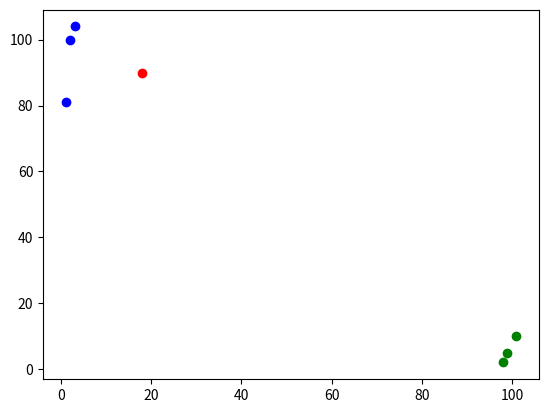

Here is the Python script that generated this plot:
from numpy import *
import matplotlib.pyplot as plt

def classify0(inx, dataset, labels, k):
    datasetSize = dataset.shape[0]
    #print datasetSize
    diffMat = tile(inx, (datasetSize,1)) - dataset
    sqDiffMat = diffMat**2
    sqDistances = sqDiffMat.sum(axis=1)
    distances = sqDistances ** 0.5
    sortedDistindicies = distances.argsort()

    classCount={} ## dictionary type
    for i in range(k):
        votellabel = labels[sortedDistindicies[i]]
        classCount[votellabel] = classCount.get(votellabel, 0) + 1 ## 투표한 값이 없으면 1, 있으면 기존값+1
    sortedClassCount = sorted(classCount.items(), key=itemgetter(1), reverse=True) ## .items : dictionary를 순서쌍으로 바꿔줌
    return sortedClassCount[0][0]

## set하고 dictionary는 순서와 상관이 없다

def createDataset():
    group = array([[3, 104], [2, 100], [1, 81], [101, 10], [99, 5], [98, 2]])
    labels = ['R', 'R', 'R', 'A', 'A', 'A']
    return group, labels
group, labels = createDataset()
print(group, labels)
########################################################################################################################

label = asarray([labels]).reshape(-1,1)
group_add_label = hstack((group, label))

##############################################

fig, ax = plt.subplots(1,1)
i = 0

# while(1):
#     if(i>=len(group_add_label)):
#         break
#     if(group_add_label[i][2]=='R'):
#         ax.plot(group_add_label[i,0], group_add_label[i,1], 'bo')
#     elif(group_add_label[i][2]=='A'):
#         ax.plot(group_add_label[i,0], group_add_label[i,1], 'go')
#     i += 1
while(1):
    if(i>=len(group_add_label)):
        break
    if(group_add_label[i][2]=='R'):
        ax.plot(group[i,0], group[i,1], 'bo')
    elif(group_add_label[i][2]=='A'):
        ax.plot(group[i,0], group[i,1], 'go')
    i += 1

ax.plot([18],[90], 'ro')
plt.show()

##############################################

def file2matrix(filename):
    fr = open(filename)
    arrayOLines = fr.readlines()
    numberOfLines = len(arrayOLines)            #get the number of lines in the file
    returnMat = zeros((numberOfLines,3))        #prepare matrix to return
    classLabelVector = []                       #prepare labels return
    fr = open(filename)   
    index = 0
    for line in arrayOLines:
        line = line.strip()
        listFromLine = line.split('\t')
        returnMat[index,:] = listFromLine[0:3]
        classLabelVector.append(listFromLine[-1])
        index += 1
    return returnMat,classLabelVector

##############################################
    # ## annotating 공부 필요

    # plt.plot([1,2,3,4])
    # plt.plot([1,2,3,4], [3,6,11,18])
    # plt.plot([1,2,3,4], [3,6,11,18], linewidth=2.0)
    # plt.plot([1,2,3,4], [3,6,11,18], 'ro')
    # plt.plot([1,2,3,4])
    # plt.plot([1,2,3,4])
    # plt.plot([1,2,3,4])

#########################

# 3     104 R
# 2     100 R
# 1      81 R
# 101    10 A
# 9       5 A
# 98      2 A
# 18     90 ?
